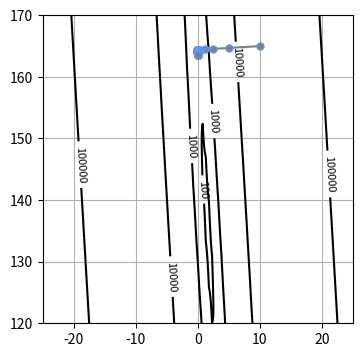
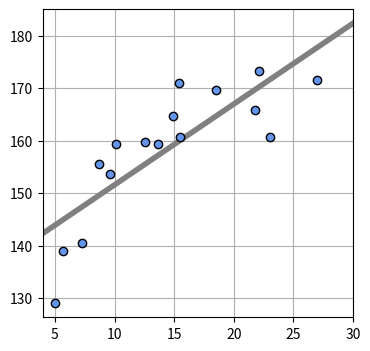

These charts were generated, in order, by the following Python code:
"""
5.1  1次元入力の直線モデル
"""
"""
5.1.3  パラメータを求める(勾配法)
"""
import numpy as np
import matplotlib.pyplot as plt
from mpl_toolkits.mplot3d import Axes3D

# データを生成
np.random.seed(seed=1)    # 乱数を固定
X_min = 4                 # Xの下限(表示用)
X_max = 30                # Xの上限(表示用)
X_n = 16                  # データの個数

X = 5 + 25 * np.random.rand(X_n)
Prm_c = [170, 108, 0.2]   # 生成パラメータ
T = Prm_c[0] - Prm_c[1] * np.exp(-Prm_c[2] * X) \
            + 4 * np.random.randn(X_n)

# 平均誤差関数
def mse_line(x, t, w):
    y = w[0] * x + w[1]
    mse = np.mean((y - t) ** 2)
    return mse


# 平均二乗誤差の勾配
def dmse_line(x, t, w):
    y = w[0] * x + w[1]
    d_w0 = 2 * np.mean((y - t) * x)
    d_w1 = 2 * np.mean(y - t)
    return d_w0, d_w1


# 勾配法
def fit_line_num(x, t):
    w_init = [10.0, 165.0]   # 初期パラメータ
    alpha = 0.001    # 学習率
    i_max = 100000   # 繰り返しの最大数
    eps = 0.1        # 繰り返しをやめる勾配の絶対値の閾値
    w_i = np.zeros([i_max, 2])
    w_i[0, :] = w_init

    for i in range(1, i_max):
        dmse = dmse_line(x, t, w_i[i - 1])
        w_i[i, 0] = w_i[i - 1, 0] - alpha * dmse[0]
        w_i[i, 1] = w_i[i - 1, 1] - alpha * dmse[1]
        if max(np.absolute(dmse)) < eps:   # 終了判定、np.absoluteは絶対値
            break
    w0 = w_i[i, 0]
    w1 = w_i[i, 1]
    w_i = w_i[:i1, :]
    return w0, w1, dmse, w_i


# メイン
plt.figure(figsize=(4,4))
# MSEの等高線表示
xn = 100   # 等高線解像度
w0_range = [-25, 25]
w1_range = [120, 170]
x0 = np.linspace(w0_range[0], w0_range[1], xn)
x1 = np.linspace(w1_range[0], w1_range[1], xn)
xx0, xx1 = np.meshgrid(x0, x1)
J = np.zeros((len(x0), len(x1)))

for i0 in range(xn):
    for i1 in range(xn):
        J[i1, i0] = mse_line(X, T, (x0[i0], x1[i1]))

cont = plt.contour(xx0, xx1, J, 30, colors='black', levels=(100, 1000, 10000, 100000))
cont.clabel(fmt='%1.0f', fontsize=8)
plt.grid(True)

# 勾配法呼び出し
W0,W1, dMSE, W_history = fit_line_num(X, T)
# 結果表示
print('繰り返し回数 {0}'.format(W_history.shape[0]))
print('W=[{0:.6f}, {1:.6f}]'.format(W0, W1))
print('dMSE=[{0:.6f}, {1:.6f}]'.format(dMSE[0], dMSE[1]))
print('MSE={0:.6f}'.format(mse_line(X, T, [W0, W1])))
plt.plot(W_history[:, 0], W_history[:, 1], '.-', color='gray', markersize=10, markeredgecolor='cornflowerblue')
plt.show()


# 線の表示
def show_line(w):
    xb = np.linspace(X_min, X_max, 100)
    y = w[0] * xb + w[1]
    plt.plot(xb, y, color=(.5, .5, .5), linewidth=4)


# メイン
plt.figure(figsize=(4, 4))
W = np.array([W0, W1])
mse = mse_line(X, T, W)
print('w0={0:.3f}, w1={1:.3f}'.format(W0, W1))
print('SD={0:.3f} cm'.format(np.sqrt(mse)))
show_line(W)
plt.plot(X, T, marker='o', linestyle='None', color='cornflowerblue', markeredgecolor='black')
plt.xlim(X_min, X_max)
plt.grid(True)
plt.show()

